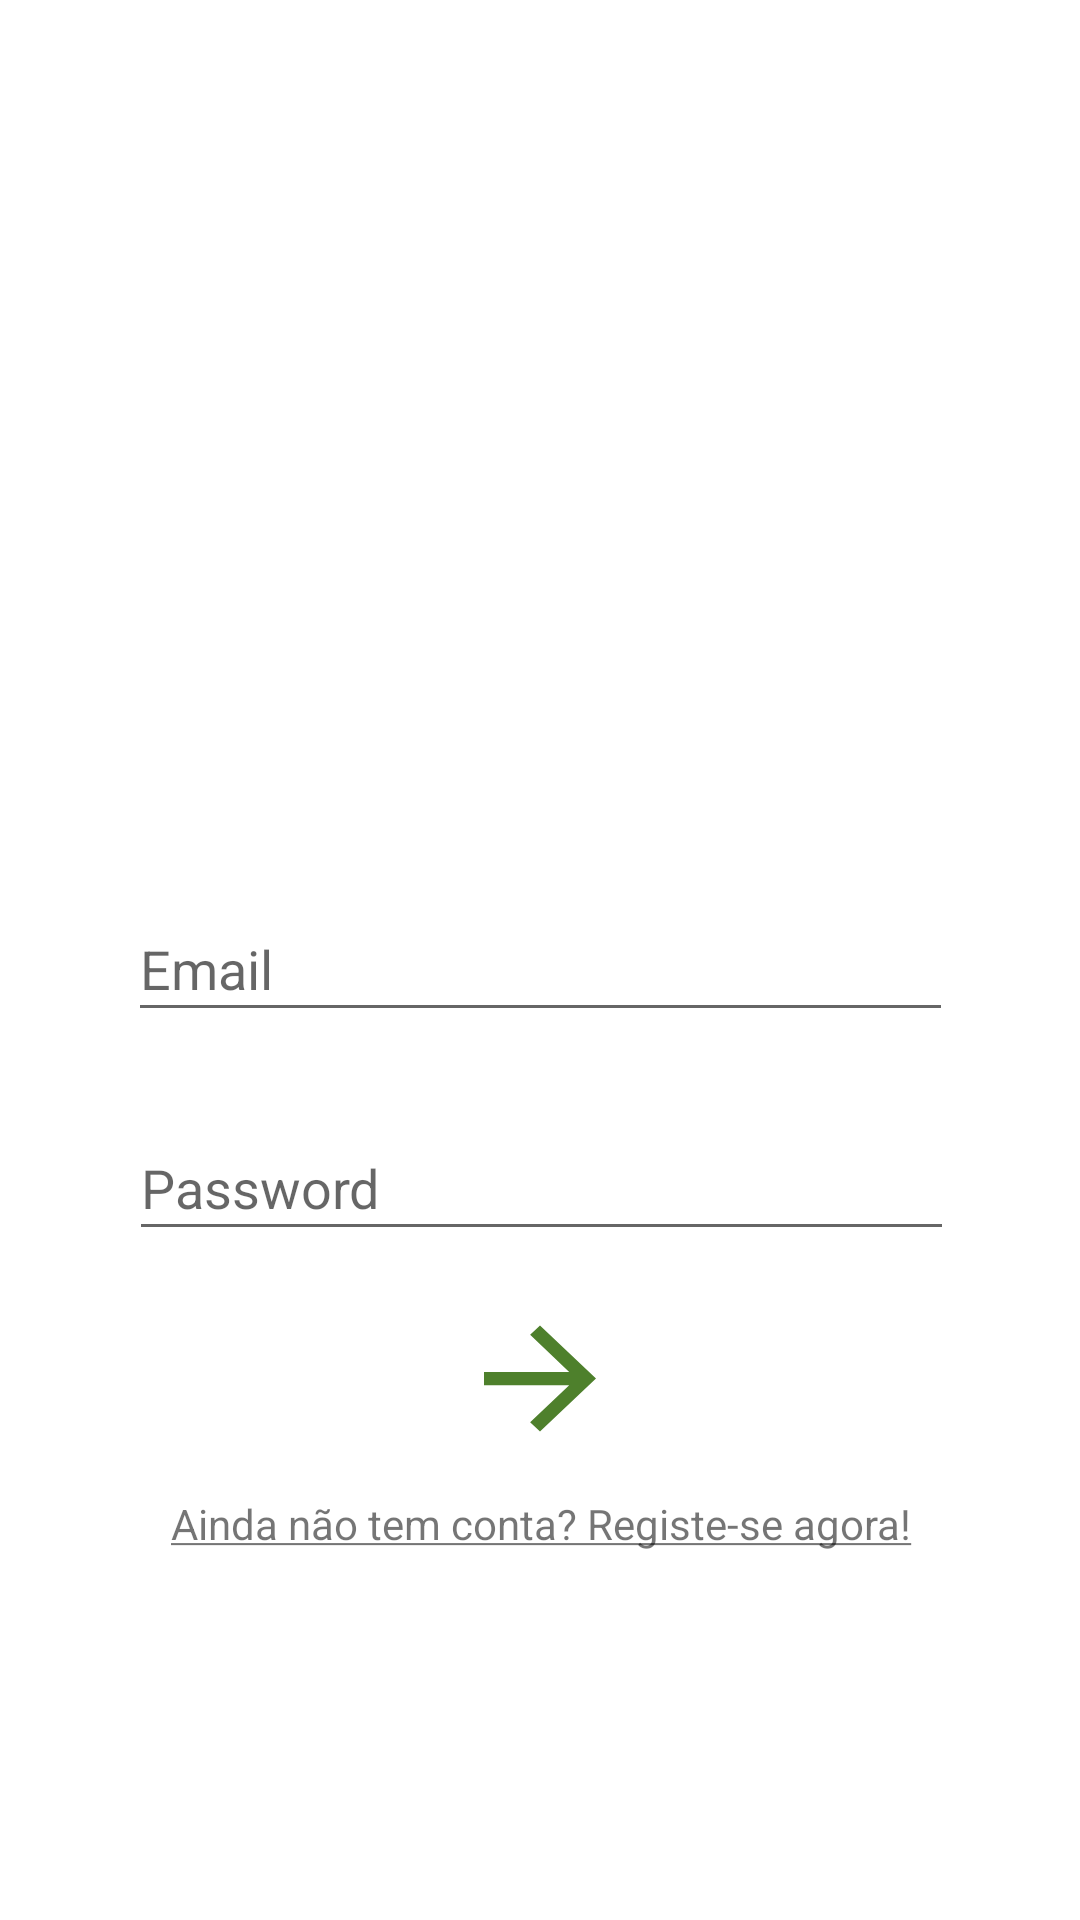

Produce the Android XML layout that renders to this screen, including the resource entries it uses.
<!-- AndroidManifest.xml: application theme Theme.PlantMe -->
<!-- res/layout/activity_login.xml -->
<?xml version="1.0" encoding="utf-8"?>
<androidx.constraintlayout.widget.ConstraintLayout xmlns:android="http://schemas.android.com/apk/res/android"
    xmlns:app="http://schemas.android.com/apk/res-auto"
    xmlns:tools="http://schemas.android.com/tools"
    android:layout_width="match_parent"
    android:layout_height="match_parent"
    android:background="#FFFFFF"
    tools:context=".Login">

    <ImageView
        android:id="@+id/imageView"
        android:layout_width="215dp"
        android:layout_height="215dp"
        android:layout_marginTop="56dp"
        android:foreground="@drawable/logo"
        app:layout_constraintEnd_toEndOf="parent"
        app:layout_constraintHorizontal_bias="0.502"
        app:layout_constraintStart_toStartOf="parent"
        app:layout_constraintTop_toTopOf="parent" />

    <EditText
        android:id="@+id/loginPassword"
        android:layout_width="275dp"
        android:layout_height="45dp"
        android:layout_marginTop="28dp"
        android:ems="10"
        android:hint="@string/password"
        android:inputType="textPassword"
        app:layout_constraintEnd_toEndOf="parent"
        app:layout_constraintHorizontal_bias="0.505"
        app:layout_constraintStart_toStartOf="parent"
        app:layout_constraintTop_toBottomOf="@+id/loginEmail" />

    <EditText
        android:id="@+id/loginEmail"
        android:layout_width="275dp"
        android:layout_height="45dp"
        android:layout_marginTop="28dp"
        android:ems="10"
        android:hint="@string/email"
        android:inputType="textEmailAddress"
        app:layout_constraintEnd_toEndOf="parent"
        app:layout_constraintStart_toStartOf="parent"
        app:layout_constraintTop_toBottomOf="@+id/imageView" />

    <ImageButton
        android:id="@+id/imageButton"
        android:layout_width="56dp"
        android:layout_height="53dp"
        android:layout_marginTop="16dp"
        android:background="@drawable/ic_baseline_arrow_forward_24"
        app:layout_constraintEnd_toEndOf="parent"
        app:layout_constraintStart_toStartOf="parent"
        app:layout_constraintTop_toBottomOf="@+id/loginPassword" />

    <TextView
        android:id="@+id/textView"
        android:layout_width="275dp"
        android:layout_height="20dp"
        android:layout_marginTop="12dp"
        android:clickable="true"
        android:onClick="registo"
        android:gravity="center"
        android:text="@string/registo"
        app:layout_constraintEnd_toEndOf="parent"
        app:layout_constraintHorizontal_bias="0.505"
        app:layout_constraintStart_toStartOf="parent"
        app:layout_constraintTop_toBottomOf="@+id/imageButton" />


</androidx.constraintlayout.widget.ConstraintLayout>
<!-- resources referenced by this layout -->
<resources>
  <!-- drawable ic_baseline_arrow_forward_24 (drawable) -->
  <vector android:autoMirrored="true" android:height="24dp"
      android:tint="#4E802C" android:viewportHeight="24"
      android:viewportWidth="24" android:width="24dp" xmlns:android="http://schemas.android.com/apk/res/android">
      <path android:fillColor="@android:color/white" android:pathData="M12,4l-1.41,1.41L16.17,11H4v2h12.17l-5.58,5.59L12,20l8,-8z"/>
  </vector>
  <!-- drawable logo: jpeg bitmap (drawable, 120379 bytes) -->
  <string name="email">Email</string>
  <string name="password">Password</string>
  <string name="registo"><u>Ainda não tem conta? Registe-se agora!</u></string>
  <style name="Theme.PlantMe" parent="Theme.MaterialComponents.DayNight.DarkActionBar">
          
          <item name="colorPrimary">@color/purple_500</item>
          <item name="colorPrimaryVariant">@color/purple_700</item>
          <item name="colorOnPrimary">@color/white</item>
          
          <item name="colorSecondary">@color/teal_200</item>
          <item name="colorSecondaryVariant">@color/teal_700</item>
          <item name="colorOnSecondary">@color/black</item>
          
          <item name="android:statusBarColor" tools:targetApi="l">?attr/colorPrimaryVariant</item>
          
      </style>
  <!-- not gathered from this repository: default colours our renderer supplied (Android Studio template values) -->
  <color name="purple_500">#FF6200EE</color>
  <color name="purple_700">#FF3700B3</color>
  <color name="teal_200">#FF03DAC5</color>
  <color name="teal_700">#FF018786</color>
  <color name="black">#FF000000</color>
  <color name="white">#FFFFFFFF</color>
</resources>
